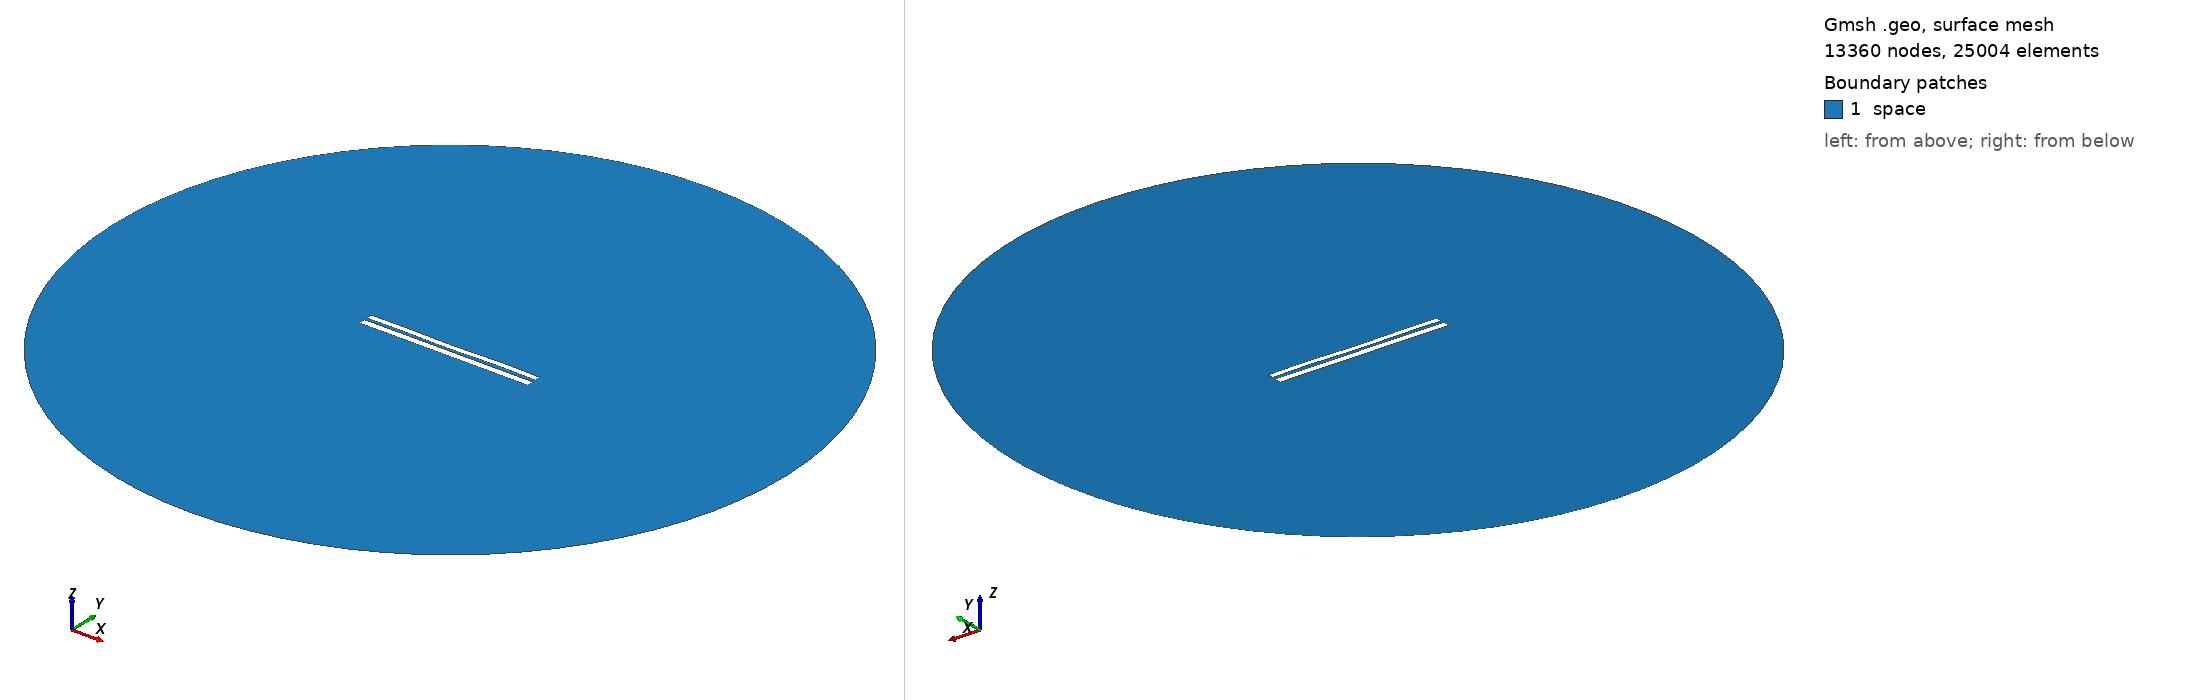

Gmsh geometry script, surface-meshed: 13360 nodes, 25004 surface elements. Boundary patches (legend numbers): 1 space. Left view from above one corner, right view from below the opposite corner. Legend entries are the model's physical surfaces. The drawing asked Gmsh for element sizes between 1% and 20% of the model's largest extent; the script's own settings can give other sizes.

=== 6785.geo (drawn) ===
//---------------------------------------
// Geometry kernel
//---------------------------------------

SetFactory("OpenCASCADE");



//---------------------------------------
// Parameters of the geometry
//---------------------------------------

// Overetch of the upper plate
overetch = 0.25;

// Distance between the plates
distance = 1.5;

// Discretization over the x axis (for the deformation)
nx = 50; 

// Length of the plate
L = 100 - overetch; 

// Number of modes
n = 4; 

// 1st mode coefficient
coeff(1) = 0.15;
beta(1) = 0.596864 * 3.1415926535 / L;

// 2nd mode coefficient
coeff(2) = -0.075;
beta(2) = 1.49418 * 3.1415926535 / L;

// 3rd mode coefficient
coeff(3) = -0.075;
beta(3) = 2.50025 * 3.1415926535 / L;

// 4th mode coefficient
coeff(4) = 0.15;
beta(4) = 3.49999 * 3.1415926535 / L;



//---------------------------------------
// Upper plate (deformed rectangle)
//---------------------------------------

// Coordiantes of the upper plate
xmin = -50;
xmax = 50 - overetch;

// Height of the upper plate
yheight = 4 - 2 * overetch;

// Indexes of the points
UpperID[] = {};
LowerID[] = {};
LeftID[] = {};
RightID[] = {};

// Point index
p = 1;

// Horizontal edges
For i In {1:nx}
    x = xmin + (i-1)*(xmax - xmin)/(nx-1);

    y_bottom = distance / 2 + overetch;
    For j In {1:n}
        C = (Cosh(beta(j)*L) + Cos(beta(j)*L)) / (Sinh(beta(j)*L) + Sin(beta(j)*L));
        y_bottom  = y_bottom + coeff(j) * (Cosh(beta(j)*(x+50)) - Cos(beta(j)*(x+50)) - C * (Sinh(beta(j)*(x+50)) - Sin(beta(j)*(x+50))));
    EndFor

    y_top = y_bottom + yheight;

    Point(p) = {x, y_top, 0, 1.0};
    UpperID[i] = p;
    p = p + 1;

    Point(p) = {x, y_bottom, 0, 1.0};
    LowerID[i] = p;
    p = p + 1;
EndFor

// Create point lists
UpperPts[] = {}; LowerPts[] = {};
For i In {1:nx}
  UpperPts[] += {UpperID[i]};
  LowerPts[] += {LowerID[i]};
EndFor

// Build splines
Spline(1) = {UpperPts[]};
Spline(2) = {LowerPts[]};
Line(3) = {LowerPts[nx-1], UpperPts[nx-1]};
Line(4) = {LowerPts[0], UpperPts[0]};

// Build the plane surface
Curve Loop(1) = {2, 3, -1, -4};
Plane Surface(1) = {1};



//---------------------------------------
// Lower plate (rectangle)
//---------------------------------------

// Vertices
Point(1001) = {-50, -1, 0, 1.0};
Point(1002) = { 50, -1, 0, 1.0};
Point(1003) = { 50,  -5, 0, 1.0};
Point(1004) = {-50,  -5, 0, 1.0};

// Edges
Line(5) = {1001, 1002};
Line(6) = {1002, 1003};
Line(7) = {1003, 1004};
Line(8) = {1004, 1001};

// Plane surface
Line Loop(2) = {5, 6, 7, 8};
Plane Surface(2) = {2}; 



//---------------------------------------
// Outer (fictious) boundary
//---------------------------------------

// Points
Point(1005) = {0, 0, 0};       // Center
Point(1006) = {200, 0, 0};     // Start point
Point(1007) = {0, 200, 0};     // 90 degrees
Point(1008) = {-200, 0, 0};    // 180 degrees
Point(1009) = {0, -200, 0};    // 270 degrees

// Circle arcs (each needs start, center, end)
Circle(9) = {1006, 1005, 1007};
Circle(10) = {1007, 1005, 1008};
Circle(11) = {1008, 1005, 1009};
Circle(12) = {1009, 1005, 1006};

// Plane surface for the entire domain
Curve Loop(3) = {9, 10, 11, 12};
Surface(3) = {3};

// Subtract the plates from the whole domain to obtain the actual domain where we want to solve the equations
BooleanDifference{ Surface{3}; Delete; }{ Surface{1}; Surface{2}; Delete; }




//---------------------------------------
// Transfinite Lines/Curves
//---------------------------------------

// Set the number of points on the boundaries
r = 7;

// Plates
Transfinite Curve {1, 2} = 50*r Using Progression 1;
Transfinite Curve {3, 4} = 2*r Using Progression 1;
Transfinite Line {5, 7} = 50*r Using Progression 1;
Transfinite Line {6, 8} = 2*r Using Progression 1;

// Outer boundary
Transfinite Line {9, 10, 11, 12} = 20 Using Progression 1;



//---------------------------------------
// Physical groups
//---------------------------------------                

// Physical curves (boundaries)
Physical Line("force_segment", 10) = {2};
Physical Line("upper_plate", 11) = {1, 3, 4};
Physical Line("lower_plate", 12) = {5, 6, 7, 8};
Physical Line("boundary", 20) = {9, 10, 11, 12};

// Physical Surfaces
Physical Surface("space", 30) = {3};



//---------------------------------------
// 6. Generate the Mesh
//---------------------------------------

// 2D mesh generation
Mesh 2;
